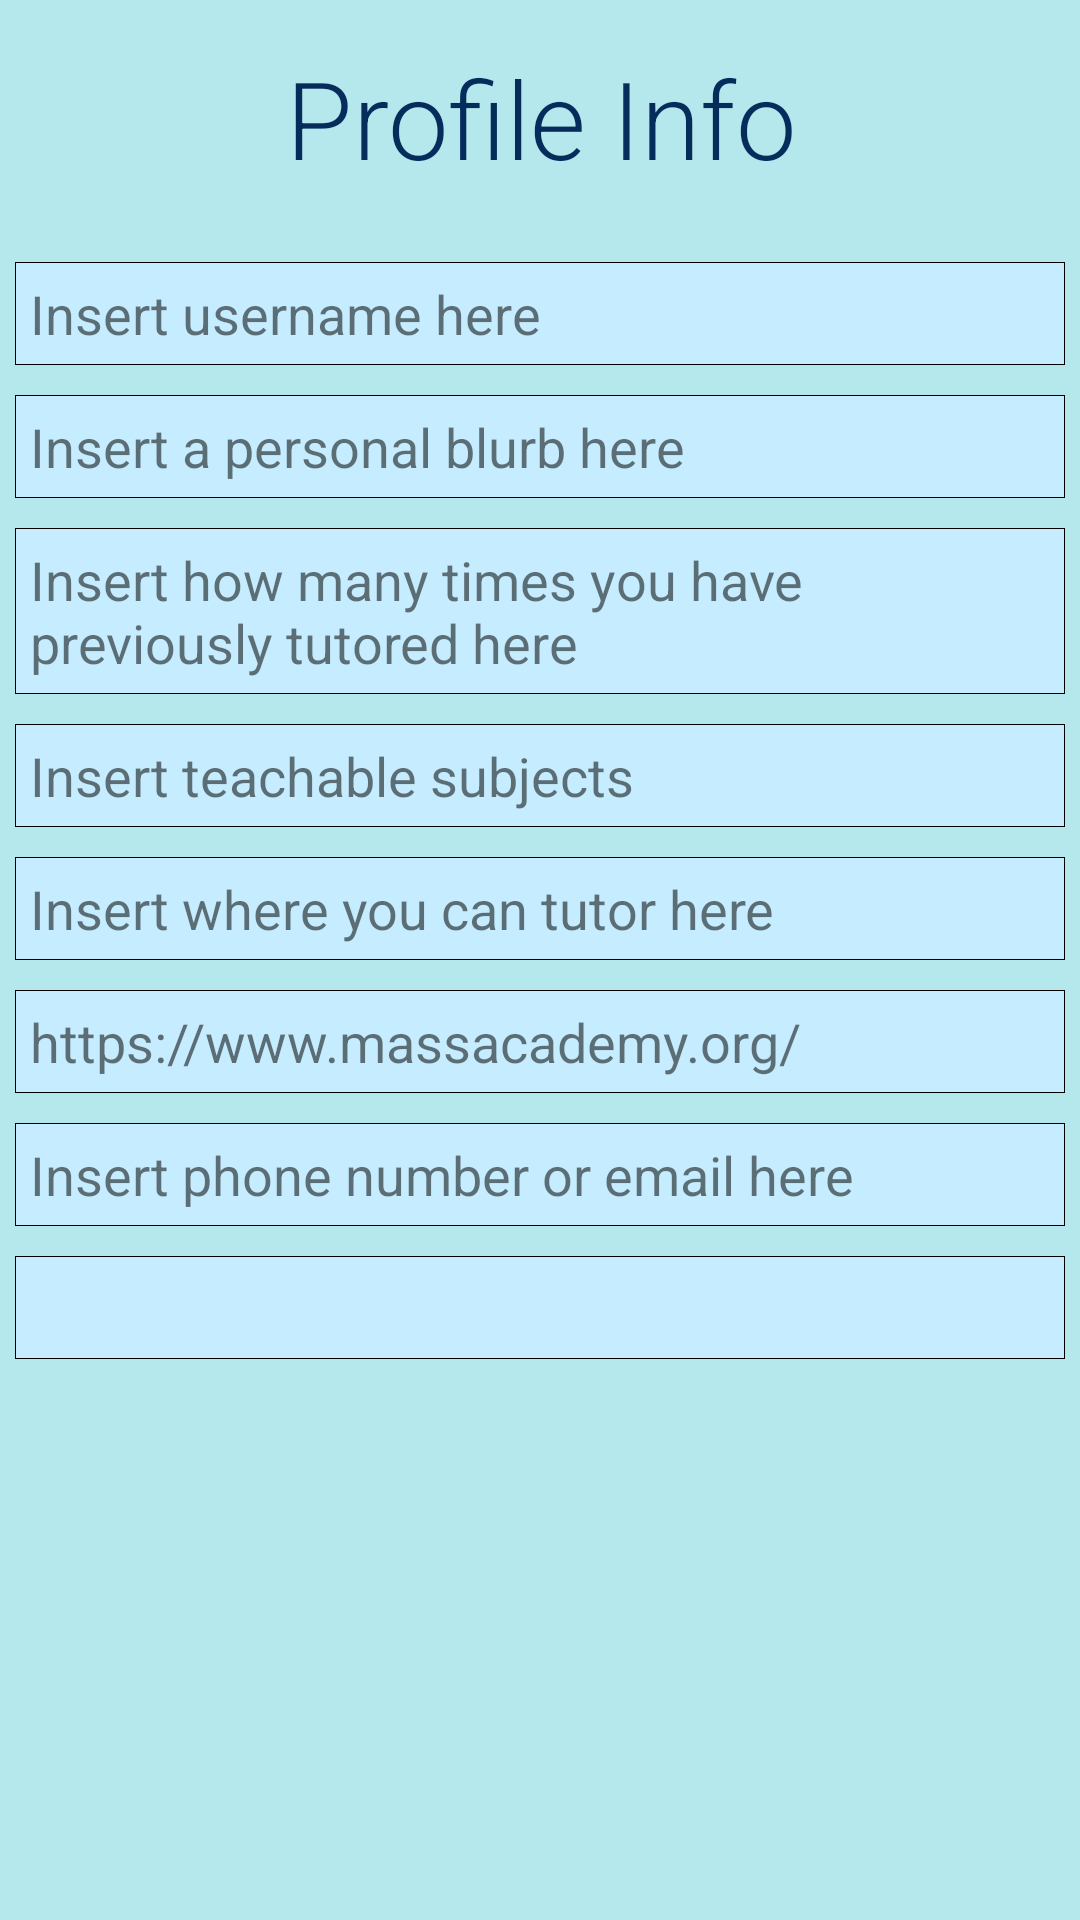

Produce the Android XML layout that renders to this screen, including the resource entries it uses.
<!-- AndroidManifest.xml: application theme AppTheme -->
<!-- res/layout/activity_student_tutor_display.xml -->
<?xml version="1.0" encoding="utf-8"?>
<android.support.constraint.ConstraintLayout xmlns:android="http://schemas.android.com/apk/res/android"
    xmlns:app="http://schemas.android.com/apk/res-auto"
    xmlns:tools="http://schemas.android.com/tools"
    android:layout_width="match_parent"
    android:layout_height="match_parent"
    tools:context=".studentTutorDisplay">
    <LinearLayout
        android:layout_width="match_parent"
        android:layout_height="match_parent"
        android:background="#B5E8EC"
        android:orientation="vertical"
        android:paddingLeft="5sp"
        android:paddingTop="5sp"
        android:paddingRight="5sp">

        <TextView
            android:id="@+id/Welcome"
            android:layout_width="match_parent"
            android:layout_height="wrap_content"
            android:layout_marginBottom="4dp"
            android:background="@drawable/bg_bigtext"
            android:gravity="center"
            android:paddingLeft="6sp"
            android:paddingTop="10sp"
            android:paddingRight="6sp"
            android:paddingBottom="10sp"
            android:text="@string/welcomeText"
            android:textColor="#062C5B"
            android:textSize="36sp"
            app:fontFamily="sans-serif-light" />

        <TextView
            android:id="@+id/userName"
            android:layout_width="match_parent"
            android:layout_height="wrap_content"
            android:layout_marginTop="10dp"
            android:background="@drawable/bg_answer"
            android:ems="10"
            android:inputType="textPersonName"
            android:padding="5dp"
            android:text="@string/userNameText"
            android:textSize="18sp" />

        <TextView
            android:id="@+id/personalBlurb"
            android:layout_width="match_parent"
            android:layout_height="wrap_content"
            android:layout_marginTop="10dp"
            android:background="@drawable/bg_answer"
            android:ems="10"
            android:importantForAutofill="no"
            android:inputType="textMultiLine"
            android:padding="5dp"
            android:text="@string/personalBlurbText"
            android:textSize="18sp" />

        <TextView
            android:id="@+id/tutorExperience"
            android:layout_width="match_parent"
            android:layout_height="wrap_content"
            android:layout_marginTop="10dp"
            android:background="@drawable/bg_answer"
            android:ems="10"
            android:importantForAutofill="no"
            android:inputType="textMultiLine"
            android:padding="5dp"
            android:text="@string/tutorExperienceText"
            android:textSize="18sp" />

        <TextView
            android:id="@+id/subjects"
            android:layout_width="match_parent"
            android:layout_height="wrap_content"
            android:layout_marginTop="10dp"
            android:background="@drawable/bg_answer"
            android:ems="10"
            android:importantForAutofill="no"
            android:inputType="textMultiLine"
            android:padding="5dp"
            android:text="Insert teachable subjects"
            android:textSize="18sp" />

        <TextView
            android:id="@+id/where"
            android:layout_width="match_parent"
            android:layout_height="wrap_content"
            android:layout_marginTop="10dp"
            android:background="@drawable/bg_answer"
            android:ems="10"
            android:importantForAutofill="no"
            android:inputType="textMultiLine"
            android:padding="5dp"
            android:text="@string/whereText"
            android:textSize="18sp" />

        <TextView
            android:id="@+id/plugForMAMS"
            android:layout_width="match_parent"
            android:layout_height="wrap_content"
            android:layout_marginTop="10dp"
            android:background="@drawable/bg_answer"
            android:ems="10"
            android:importantForAutofill="no"
            android:inputType="textMultiLine"
            android:padding="5dp"
            android:text="@string/plugForMAMSText"
            android:textSize="18sp"
            tools:text="https://www.massacademy.org/" />

        <TextView
            android:id="@+id/contactInfo"
            android:layout_width="match_parent"
            android:layout_height="wrap_content"
            android:layout_marginTop="10dp"
            android:autofillHints="AUTOFILL_HINT_PHONE"
            android:background="@drawable/bg_answer"
            android:ems="10"
            android:inputType="textPersonName"
            android:padding="5dp"
            android:text="@string/personalContactInfoText"
            android:textSize="18sp" />

        <TextView
            android:id="@+id/timeDisplay"
            android:layout_width="match_parent"
            android:layout_height="wrap_content"
            android:layout_marginTop="10dp"
            android:autofillHints="AUTOFILL_HINT_PHONE"
            android:background="@drawable/bg_answer"
            android:ems="10"
            android:inputType="textPersonName"
            android:padding="5dp"
            android:textSize="18sp" />

    </LinearLayout>
</android.support.constraint.ConstraintLayout>
<!-- resources referenced by this layout -->
<resources>
  <!-- drawable bg_answer (drawable) -->
  <?xml version="1.0" encoding="utf-8"?>
  <selector xmlns:android="http://schemas.android.com/apk/res/android">
      <item>
          <shape android:shape="rectangle">
              <solid android:color="#c6edff"/>
              <stroke android:color="#000000" android:width="0.1dp" />
          </shape>
      </item>
  </selector>
  <string name="personalBlurbText">Insert a personal blurb here</string>
  <string name="personalContactInfoText">Insert phone number or email here</string>
  <string name="plugForMAMSText">https://www.massacademy.org/</string>
  <string name="tutorExperienceText">Insert how many times you have previously tutored here</string>
  <string name="userNameText">Insert username here</string>
  <string name="welcomeText">Profile Info</string>
  <string name="whereText">Insert where you can tutor here</string>
  <style name="AppTheme" parent="Theme.AppCompat.Light.NoActionBar">
          
          <item name="colorPrimary">@color/colorPrimary</item>
          <item name="colorPrimaryDark">#000000</item>
          <item name="colorAccent">#1375A7</item>
      </style>
  <!-- not gathered from this repository: default colours our renderer supplied (Android Studio template values) -->
  <color name="colorPrimary">#FF6200EE</color>
</resources>
